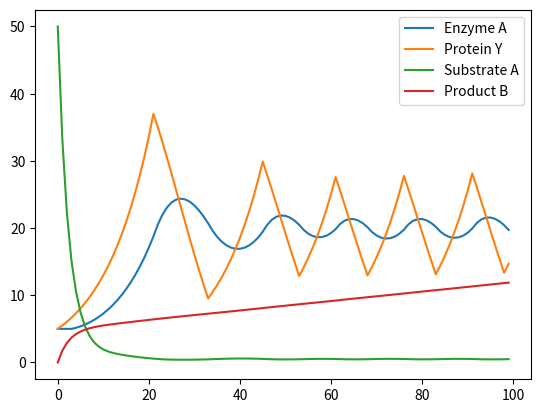

Write the Python code that produced this figure.
#alicia et alice les grosses nulles elles verront jamais ce message
from dataclasses import dataclass
import pandas as pd
import matplotlib.pyplot as plt

k = 0.07
activation_treshold=20
feedback_treshold = 20
basal_rate=1.10 #a peut pres 1.115 pour enzyme A
@dataclass
class ProteinY :
    quantity : float = 0
    name : str = "Protein Y"
    state :bool = True
    prod_rate : float = basal_rate
    def update(self,Cytoplasm):
        if Cytoplasm["Enzyme A"].quantity < feedback_treshold :
            self.quantity *= self.prod_rate
        else :
            self.quantity -= Cytoplasm["Enzyme A"].quantity/10#basal rate changeables
        
        #Substrate Quantity (Substrate A) : si [substrate] < acti_treshold alors prot Y est activée
        if Cytoplasm["Substrate A"].quantity<activation_treshold:
            self.state =True
        else :
            self.state =False

@dataclass
class EnzymeA :
    quantity : float = 0
    name : str = "Enzyme A"
    prod_rate : float = 0.01
    def update(self,Cytoplasm):
        '''
        If Y is active: production of Enzyme A is activated.
        If Y is inactive: production of Enzyme A is inhibited.
        '''
        if Cytoplasm["Protein Y"].state ==True :
            self.quantity+=(Cytoplasm["Protein Y"].quantity-self.quantity)/10
            
@dataclass
class SubstrateA :
    quantity : float = 0
    name : str = "Substrate A"
    def update(self,data):
        self.quantity += 0.7

@dataclass
class ProductB :
    quantity : float = 0
    name : str = "Product B"
    def update(self,Cytoplasm):
        pass
@dataclass
class Transformation:
    Substrate : object
    Product : object
    Enzyme : object
    rate: float = k
    def update(self):
#Enzyme A catalyzes the chemical reaction: Substrate A →Product B. The rate of this reaction depends on the concentration of available Enzyme A and Substrate A.
        delta = self.rate * self.Substrate.quantity * self.Enzyme.quantity
        self.Substrate.quantity -= delta
        self.Product.quantity += delta/10 #pour 10 substrat formation de 1 produit (arbitraire)


@dataclass
class Circuit :
    Cytoplasm : dict
    Transformations : list
    def __init__(self):
        self.Cytoplasm = {}
        self.Transformations =[]
    def add(self,name,objet):
        self.Cytoplasm[name]=objet
    def add_transformation(self):
        Substrate=self.Cytoplasm["Substrate A"]
        Product=self.Cytoplasm["Product B"]
        Enzyme = self.Cytoplasm["Enzyme A"]
        i = Transformation(Substrate=Substrate, Product=Product,Enzyme=Enzyme)
        self.Transformations.append(i)
    def simulate(self, steps):
        self.add_transformation()
        data = {}
        for x in self.Cytoplasm.keys():
            data[x] = []
        for i in range(steps):
            for protein in self.Cytoplasm.values():
                data[protein.name].append(protein.quantity)
            for transfo in self.Transformations:
                transfo.update()
            for protein in self.Cytoplasm.values():
                protein.update(self.Cytoplasm)
        df = pd.DataFrame(data)
        df.plot()
        plt.show()


circuit = Circuit()
circuit.add("Enzyme A", EnzymeA(quantity=5))
circuit.add("Protein Y", ProteinY(quantity=5))
circuit.add("Substrate A", SubstrateA(quantity=50))
circuit.add("Product B", ProductB(quantity=0))
circuit.simulate(steps=100)